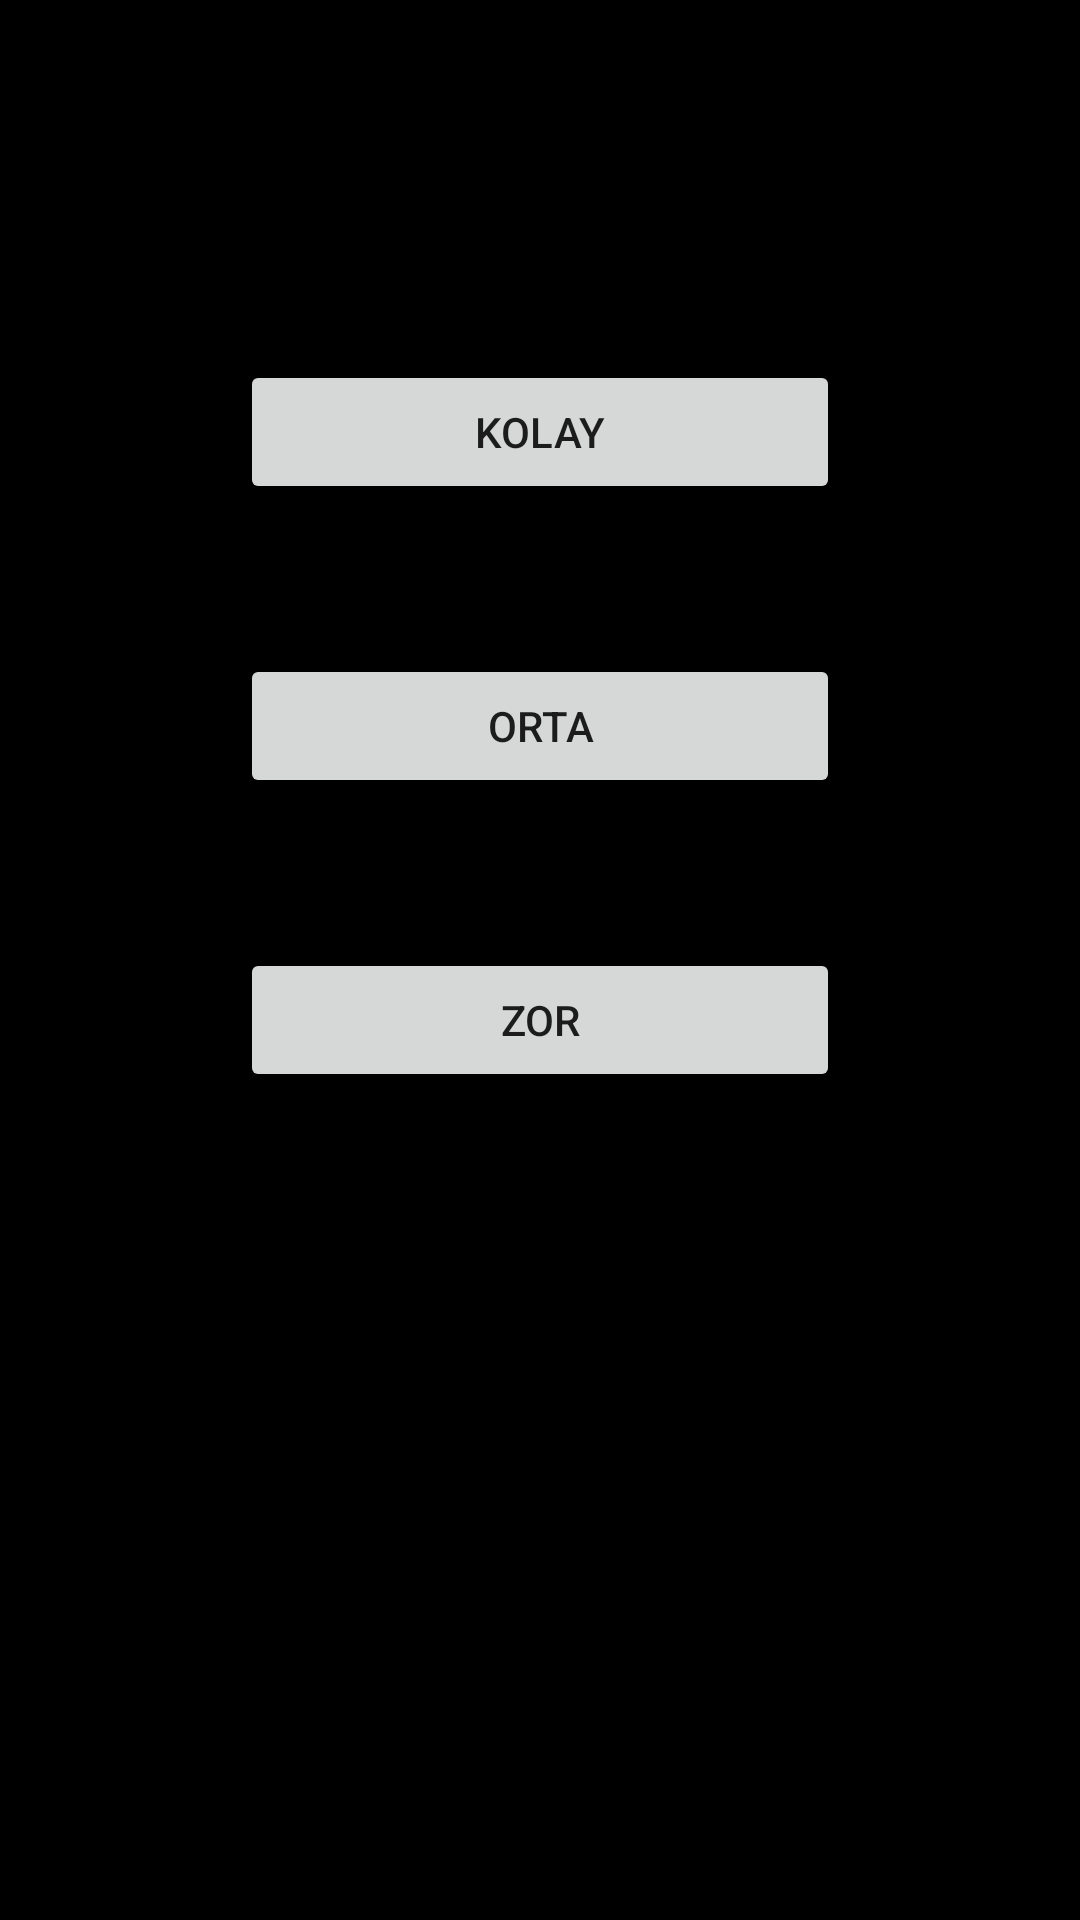

Layout XML and referenced resources for this Android screen:
<!-- AndroidManifest.xml: application theme Theme.MATHLEARN -->
<!-- res/layout/activity_bolme.xml -->
<?xml version="1.0" encoding="utf-8"?>
<androidx.constraintlayout.widget.ConstraintLayout xmlns:android="http://schemas.android.com/apk/res/android"
    xmlns:app="http://schemas.android.com/apk/res-auto"
    xmlns:tools="http://schemas.android.com/tools"
    android:layout_width="match_parent"
    android:layout_height="match_parent"
    android:background="#000000"
    tools:context=".bolmeActivity">

    <Button
        android:id="@+id/btnBk"
        android:layout_width="200dp"
        android:layout_height="wrap_content"
        android:layout_marginTop="120dp"
        android:shadowRadius="@dimen/material_emphasis_disabled_background"
        android:text="KOLAY"
        app:layout_constraintEnd_toEndOf="parent"
        app:layout_constraintStart_toStartOf="parent"
        app:layout_constraintTop_toTopOf="parent" />

    <Button
        android:id="@+id/btnBo"
        android:layout_width="200dp"
        android:layout_height="wrap_content"
        android:layout_marginTop="50dp"
        android:text="ZOR"
        app:layout_constraintEnd_toEndOf="parent"
        app:layout_constraintStart_toStartOf="parent"
        app:layout_constraintTop_toBottomOf="@+id/btnBz" />

    <Button
        android:id="@+id/btnBz"
        android:layout_width="200dp"
        android:layout_height="wrap_content"
        android:layout_marginTop="50dp"
        android:text="ORTA"
        app:layout_constraintEnd_toEndOf="parent"
        app:layout_constraintStart_toStartOf="parent"
        app:layout_constraintTop_toBottomOf="@+id/btnBk" />
</androidx.constraintlayout.widget.ConstraintLayout>
<!-- resources referenced by this layout -->
<resources>
  <style name="Theme.MATHLEARN" parent="Theme.MaterialComponents.DayNight.DarkActionBar">
          
          <item name="colorPrimary">@color/purple_500</item>
          <item name="colorPrimaryVariant">@color/purple_700</item>
          <item name="colorOnPrimary">@color/white</item>
          
          <item name="colorSecondary">@color/teal_200</item>
          <item name="colorSecondaryVariant">@color/teal_700</item>
          <item name="colorOnSecondary">@color/black</item>
          
          <item name="android:statusBarColor">?attr/colorPrimaryVariant</item>
          
      </style>
  <color name="purple_500">#F85006</color>
  <color name="purple_700">#FF3700B3</color>
  <color name="white">#FFFFFFFF</color>
  <color name="teal_200">#FF03DAC5</color>
  <color name="teal_700">#FF018786</color>
  <color name="black">#FF000000</color>
</resources>
